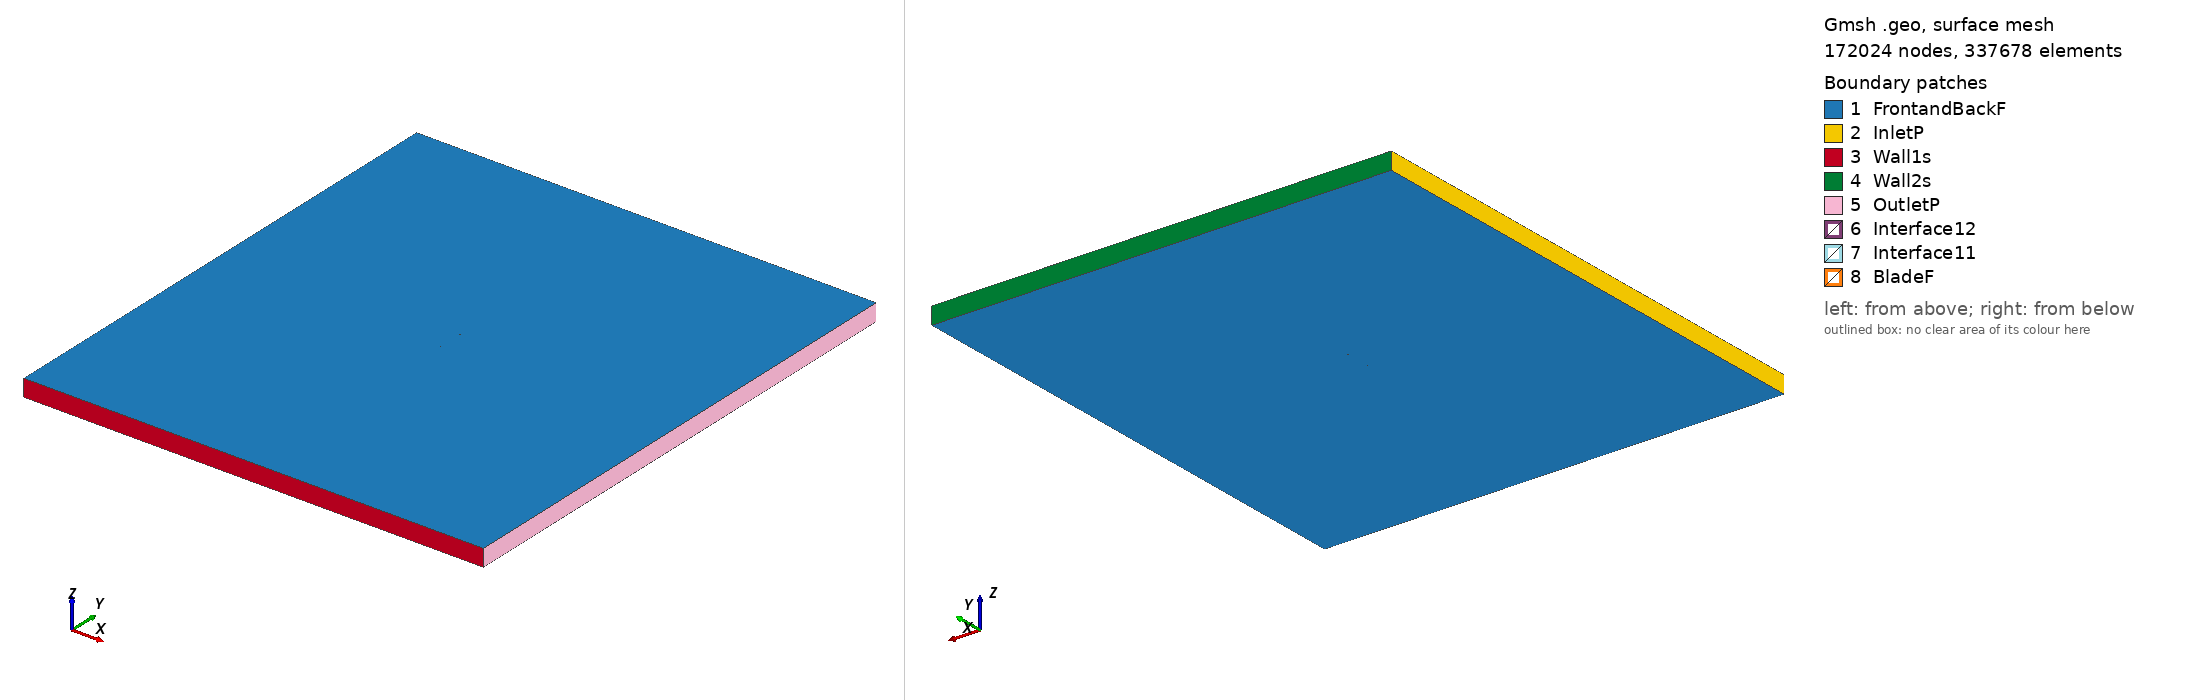

Gmsh geometry script, surface-meshed: 172024 nodes, 337678 surface elements. Boundary patches (legend numbers): 1 FrontandBackF, 2 InletP, 3 Wall1s, 4 Wall2s, 5 OutletP, 6 Interface12, 7 Interface11, 8 BladeF. Left view from above one corner, right view from below the opposite corner. Legend entries are the model's physical surfaces. The drawing asked Gmsh for element sizes between 1% and 20% of the model's largest extent; the script's own settings can give other sizes.

=== ah21-9_tsr2_1.5723_aoa_2.958.geo (drawn) ===
SetFactory("OpenCASCADE");

Point(1) = {0.074817, 0.738644, 0, 1.0};
Point(2) = {0.071010, 0.738174, 0, 1.0};
Point(3) = {0.066320, 0.737639, 0, 1.0};
Point(4) = {0.060954, 0.737124, 0, 1.0};
Point(5) = {0.054984, 0.736661, 0, 1.0};
Point(6) = {0.048488, 0.736271, 0, 1.0};
Point(7) = {0.041540, 0.735969, 0, 1.0};
Point(8) = {0.034224, 0.735764, 0, 1.0};
Point(9) = {0.026621, 0.735663, 0, 1.0};
Point(10) = {0.018816, 0.735667, 0, 1.0};
Point(11) = {0.010890, 0.735776, 0, 1.0};
Point(12) = {0.002928, 0.735987, 0, 1.0};
Point(13) = {-0.004989, 0.736296, 0, 1.0};
Point(14) = {-0.012779, 0.736698, 0, 1.0};
Point(15) = {-0.020367, 0.737187, 0, 1.0};
Point(16) = {-0.027686, 0.737755, 0, 1.0};
Point(17) = {-0.034660, 0.738395, 0, 1.0};
Point(18) = {-0.041229, 0.739099, 0, 1.0};
Point(19) = {-0.047336, 0.739859, 0, 1.0};
Point(20) = {-0.052927, 0.740668, 0, 1.0};
Point(21) = {-0.057960, 0.741516, 0, 1.0};
Point(22) = {-0.062392, 0.742398, 0, 1.0};
Point(23) = {-0.066188, 0.743304, 0, 1.0};
Point(24) = {-0.069321, 0.744227, 0, 1.0};
Point(25) = {-0.071770, 0.745160, 0, 1.0};
Point(26) = {-0.073527, 0.746102, 0, 1.0};
Point(27) = {-0.074578, 0.747049, 0, 1.0};
Point(28) = {-0.074900, 0.747998, 0, 1.0};
Point(29) = {-0.074335, 0.748678, 0, 1.0};
Point(30) = {-0.072871, 0.749184, 0, 1.0};
Point(31) = {-0.070605, 0.749558, 0, 1.0};
Point(32) = {-0.067552, 0.749816, 0, 1.0};
Point(33) = {-0.063734, 0.749962, 0, 1.0};
Point(34) = {-0.059177, 0.750000, 0, 1.0};
Point(35) = {-0.053928, 0.749931, 0, 1.0};
Point(36) = {-0.048035, 0.749760, 0, 1.0};
Point(37) = {-0.041561, 0.749493, 0, 1.0};
Point(38) = {-0.034578, 0.749134, 0, 1.0};
Point(39) = {-0.027164, 0.748694, 0, 1.0};
Point(40) = {-0.019401, 0.748180, 0, 1.0};
Point(41) = {-0.011379, 0.747602, 0, 1.0};
Point(42) = {-0.003195, 0.746972, 0, 1.0};
Point(43) = {0.005057, 0.746303, 0, 1.0};
Point(44) = {0.013278, 0.745606, 0, 1.0};
Point(45) = {0.021423, 0.744891, 0, 1.0};
Point(46) = {0.029461, 0.744165, 0, 1.0};
Point(47) = {0.037304, 0.743442, 0, 1.0};
Point(48) = {0.044844, 0.742738, 0, 1.0};
Point(49) = {0.051973, 0.742072, 0, 1.0};
Point(50) = {0.058577, 0.741462, 0, 1.0};
Point(51) = {0.064553, 0.740929, 0, 1.0};
Point(52) = {0.069806, 0.740492, 0, 1.0};
Point(53) = {0.074245, 0.740167, 0, 1.0};
Point(54) = {0.074893, 0.740125, 0, 1.0};
Point(55) = {-0.074817, -0.738644, 0, 1.0};
Point(56) = {-0.071010, -0.738174, 0, 1.0};
Point(57) = {-0.066320, -0.737639, 0, 1.0};
Point(58) = {-0.060954, -0.737124, 0, 1.0};
Point(59) = {-0.054984, -0.736661, 0, 1.0};
Point(60) = {-0.048488, -0.736271, 0, 1.0};
Point(61) = {-0.041540, -0.735969, 0, 1.0};
Point(62) = {-0.034224, -0.735764, 0, 1.0};
Point(63) = {-0.026621, -0.735663, 0, 1.0};
Point(64) = {-0.018816, -0.735667, 0, 1.0};
Point(65) = {-0.010890, -0.735776, 0, 1.0};
Point(66) = {-0.002928, -0.735987, 0, 1.0};
Point(67) = {0.004989, -0.736296, 0, 1.0};
Point(68) = {0.012779, -0.736698, 0, 1.0};
Point(69) = {0.020367, -0.737187, 0, 1.0};
Point(70) = {0.027686, -0.737755, 0, 1.0};
Point(71) = {0.034660, -0.738395, 0, 1.0};
Point(72) = {0.041229, -0.739099, 0, 1.0};
Point(73) = {0.047336, -0.739859, 0, 1.0};
Point(74) = {0.052927, -0.740668, 0, 1.0};
Point(75) = {0.057960, -0.741516, 0, 1.0};
Point(76) = {0.062392, -0.742398, 0, 1.0};
Point(77) = {0.066188, -0.743304, 0, 1.0};
Point(78) = {0.069321, -0.744227, 0, 1.0};
Point(79) = {0.071770, -0.745160, 0, 1.0};
Point(80) = {0.073527, -0.746102, 0, 1.0};
Point(81) = {0.074578, -0.747049, 0, 1.0};
Point(82) = {0.074900, -0.747998, 0, 1.0};
Point(83) = {0.074335, -0.748678, 0, 1.0};
Point(84) = {0.072871, -0.749184, 0, 1.0};
Point(85) = {0.070605, -0.749558, 0, 1.0};
Point(86) = {0.067552, -0.749816, 0, 1.0};
Point(87) = {0.063734, -0.749962, 0, 1.0};
Point(88) = {0.059177, -0.750000, 0, 1.0};
Point(89) = {0.053928, -0.749931, 0, 1.0};
Point(90) = {0.048035, -0.749760, 0, 1.0};
Point(91) = {0.041561, -0.749493, 0, 1.0};
Point(92) = {0.034578, -0.749134, 0, 1.0};
Point(93) = {0.027164, -0.748694, 0, 1.0};
Point(94) = {0.019401, -0.748180, 0, 1.0};
Point(95) = {0.011379, -0.747602, 0, 1.0};
Point(96) = {0.003195, -0.746972, 0, 1.0};
Point(97) = {-0.005057, -0.746303, 0, 1.0};
Point(98) = {-0.013278, -0.745606, 0, 1.0};
Point(99) = {-0.021423, -0.744891, 0, 1.0};
Point(100) = {-0.029461, -0.744165, 0, 1.0};
Point(101) = {-0.037304, -0.743442, 0, 1.0};
Point(102) = {-0.044844, -0.742738, 0, 1.0};
Point(103) = {-0.051973, -0.742072, 0, 1.0};
Point(104) = {-0.058577, -0.741462, 0, 1.0};
Point(105) = {-0.064553, -0.740929, 0, 1.0};
Point(106) = {-0.069806, -0.740492, 0, 1.0};
Point(107) = {-0.074245, -0.740167, 0, 1.0};
Point(108) = {-0.074893, -0.740125, 0, 1.0};

// Lines: first blade (splines 1-4)
Spline(1) = {1:17};
Spline(2) = {17:38};
Spline(3) = {38:54};
Spline(4) = {54,1};

// Lines: second blade (splines 5-8)
Spline(5) = {55:71};
Spline(6) = {71:92};
Spline(7) = {92:108};
Spline(8) = {108,55};

// Outer domain (points 20001-4 and lines)
Point(109) = {-13.50000000, -15.00000000, 0, 1.0};
Point(110) = {-13.50000000, 15.00000000, 0, 1.0};
Point(111) = {13.50000000, 15.00000000, 0, 1.0};
Point(112) = {13.50000000, -15.00000000, 0, 1.0};
Line(11) = {109, 110};
Line(12) = {110, 111};
Line(13) = {111, 112};
Line(14) = {109, 112};

// Interface (between moving and stationary domain) (circles)
Circle(9) = {0, 0, 0, 0.80000000, 0, 2*Pi};
Circle(10) = {0, 0, 0, 0.80000000, 0, 2*Pi};

// Loops collect Lines/Splines/etc (blade1, blade2, domain, first circle)
Line Loop(1) = {1:4};
Line Loop(2) = {5:8};
Line Loop(3) = {11,12,13,-14};
Line Loop(4) = {9};

// BooleanDifference cuts out the circle/interface from the domain
Plane Surface(1) = {3};
Plane Surface(2) = {4};
BooleanDifference{ Surface{1}; Delete;}{ Surface{2}; Delete;}

// This one cuts out the blades from the inner circle/interface
Line Loop(6) = {10};
Plane Surface(5) = {6};
Plane Surface(6) = {1};
Plane Surface(7) = {2};
BooleanDifference{ Surface{5}; Delete;}{ Surface{6,7}; Delete;}

// extrude to 3rd dimension
Extrude {0, 0, 1} {Surface{1}; Surface{5}; Layers{1}; Recombine;}

// Physical Surfaces are the named boundaries (patches)
Physical Surface("Interface11") = {12};
Physical Surface("Interface12") = {10};

// sides of domain
Physical Surface("InletP") = {6};
Physical Surface("OutletP") = {9};

// top and bottom of domain
Physical Surface("Wall1s") = {7};
Physical Surface("Wall2s") = {8};

// Check FrontandBackF by ensuring there is nothing in the 3rd dimension
Physical Surface("FrontandBackF") = {1,11,5,21};
Physical Surface("BladeF") = {13:20};
Physical Volume("Turbine") = {2};
Physical Volume("Farfield") = {1};

// settings for airfoil boundary layer
Field[1] = BoundaryLayer;
Field[1].EdgesList = {1:8};
Field[1].hwall_n = 1e-3;
Field[1].thickness = 1.5e-2;
Field[1].ratio = 1.05;
Field[1].Quads = 1;
BoundaryLayer Field = 1;

// control points for mesh (blade and interface)
// floor((arc length / 1.5mm)/ 6) -> Transfinite Line
Transfinite Line {1,2,3,5,6,7} = 33 Using Progression 1;
Transfinite Line {4,8} = 2 Using Progression 1;
Transfinite Line {9, 15} = 800 Using Progression 1;

// For more information on gmsh syntax, visit http://gmsh.info/doc/texinfo/gmsh.html
